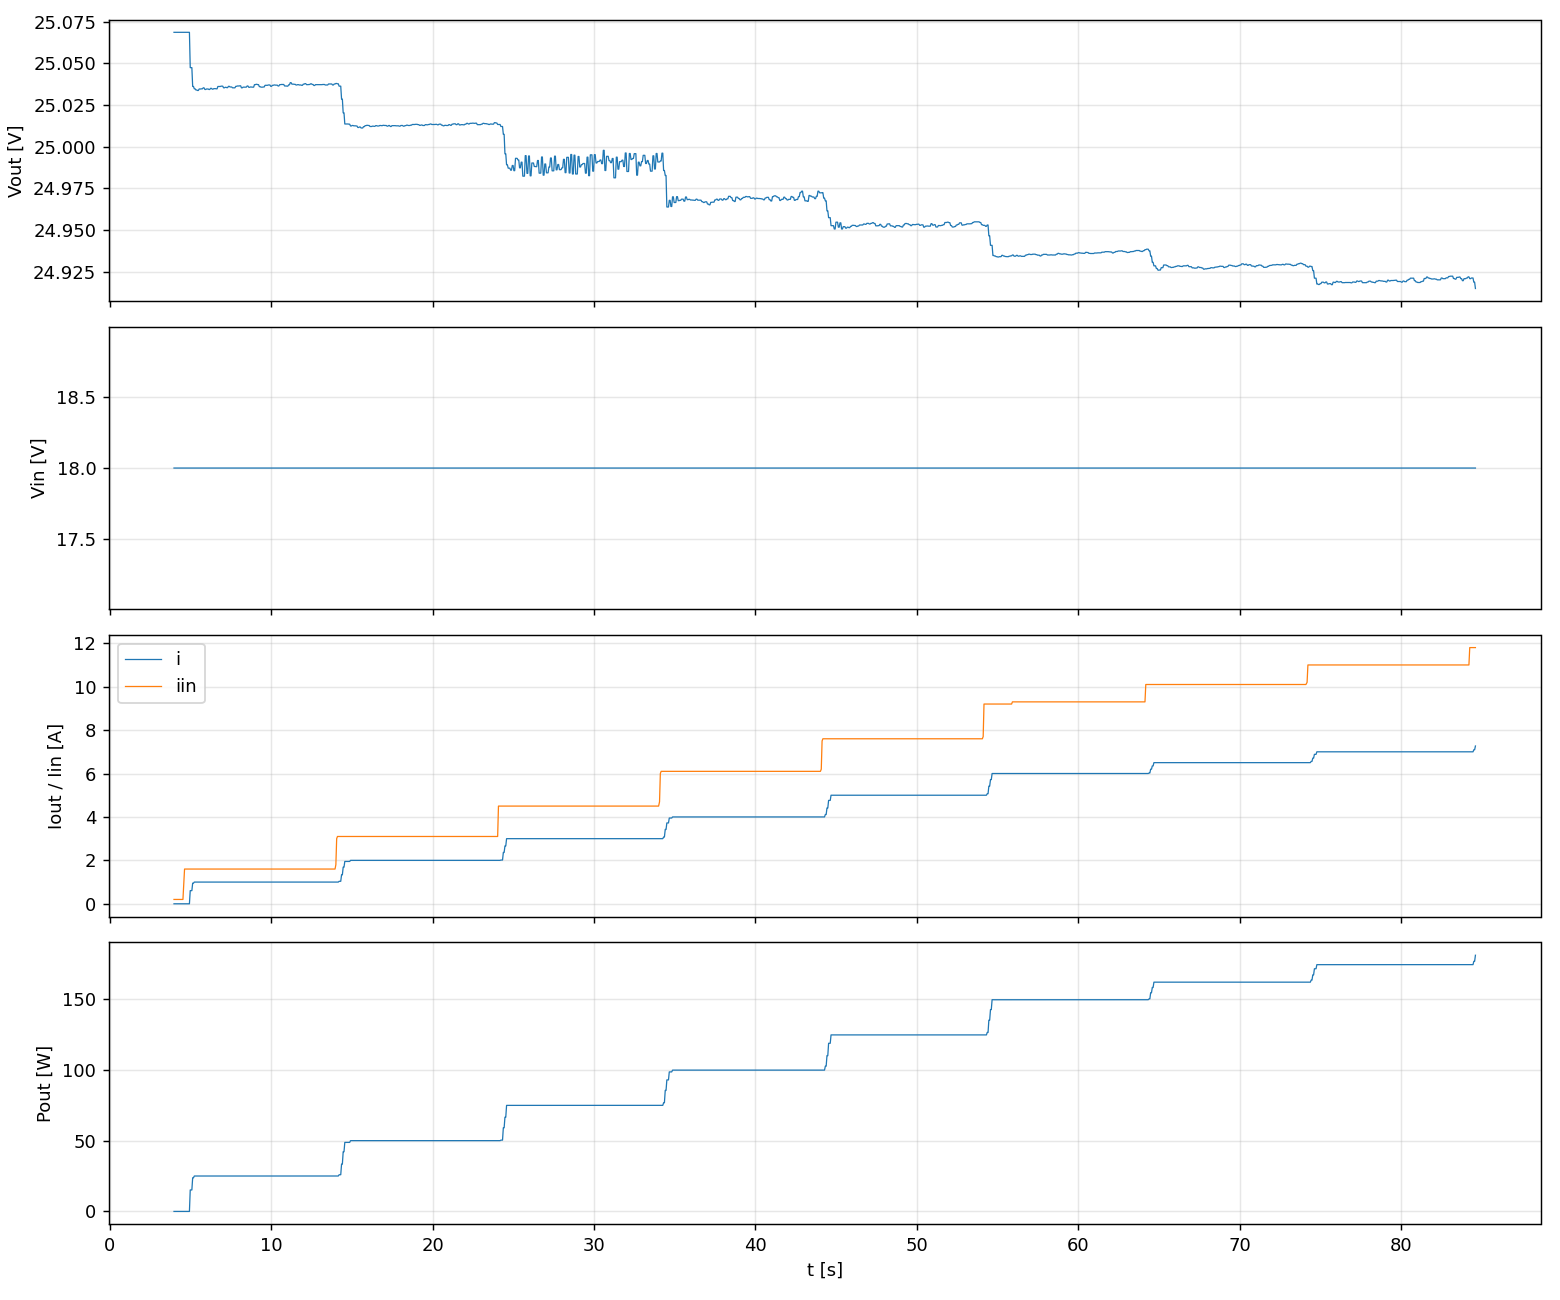

The table this chart was drawn from, first rows:
t, etapa, iset, v, i, p, vin, iin
3.969, esc_1.00A, 1, 25.07, 0.0000, 0.000, 18, 0.200
4.020, esc_1.00A, 1, 25.07, 0.0000, 0.000, 18, 0.200
4.070, esc_1.00A, 1, 25.07, 0.0000, 0.000, 18, 0.200
4.121, esc_1.00A, 1, 25.07, 0.0000, 0.000, 18, 0.200
4.171, esc_1.00A, 1, 25.07, 0.0000, 0.000, 18, 0.200
4.222, esc_1.00A, 1, 25.07, 0.0000, 0.000, 18, 0.200
4.273, esc_1.00A, 1, 25.07, 0.0000, 0.000, 18, 0.200
4.323, esc_1.00A, 1, 25.07, 0.0000, 0.000, 18, 0.200
4.373, esc_1.00A, 1, 25.07, 0.0000, 0.000, 18, 0.200
4.423, esc_1.00A, 1, 25.07, 0.0000, 0.000, 18, 0.200
4.473, esc_1.00A, 1, 25.07, 0.0000, 0.000, 18, 0.200
4.524, esc_1.00A, 1, 25.07, 0.0000, 0.000, 18, 0.200
4.574, esc_1.00A, 1, 25.07, 0.0000, 0.000, 18, 0.900
4.624, esc_1.00A, 1, 25.07, 0.0000, 0.000, 18, 1.600
4.675, esc_1.00A, 1, 25.07, 0.0000, 0.000, 18, 1.600
4.725, esc_1.00A, 1, 25.07, 0.0000, 0.000, 18, 1.600
4.775, esc_1.00A, 1, 25.07, 0.0000, 0.000, 18, 1.600
4.825, esc_1.00A, 1, 25.07, 0.0000, 0.000, 18, 1.600
4.875, esc_1.00A, 1, 25.07, 0.0000, 0.000, 18, 1.600
4.926, esc_1.00A, 1, 25.07, 0.0000, 0.000, 18, 1.600
4.976, esc_1.00A, 1, 25.05, 0.6058, 15.17, 18, 1.600
5.027, esc_1.00A, 1, 25.05, 0.6058, 15.17, 18, 1.600
5.077, esc_1.00A, 1, 25.05, 0.6058, 15.17, 18, 1.600
5.127, esc_1.00A, 1, 25.04, 0.9503, 23.79, 18, 1.600
5.178, esc_1.00A, 1, 25.04, 0.9503, 23.79, 18, 1.600
5.228, esc_1.00A, 1, 25.03, 0.9998, 25.03, 18, 1.600
5.278, esc_1.00A, 1, 25.03, 0.9998, 25.03, 18, 1.600
5.328, esc_1.00A, 1, 25.03, 0.9998, 25.03, 18, 1.600
5.379, esc_1.00A, 1, 25.03, 0.9998, 25.03, 18, 1.600
5.429, esc_1.00A, 1, 25.03, 0.9998, 25.03, 18, 1.600
5.479, esc_1.00A, 1, 25.03, 0.9998, 25.03, 18, 1.600
5.530, esc_1.00A, 1, 25.03, 0.9998, 25.03, 18, 1.600
5.580, esc_1.00A, 1, 25.03, 0.9998, 25.03, 18, 1.600
5.631, esc_1.00A, 1, 25.03, 0.9998, 25.03, 18, 1.600
5.681, esc_1.00A, 1, 25.03, 0.9998, 25.03, 18, 1.600
5.731, esc_1.00A, 1, 25.03, 0.9998, 25.03, 18, 1.600
5.781, esc_1.00A, 1, 25.04, 0.9998, 25.03, 18, 1.600
5.832, esc_1.00A, 1, 25.04, 0.9998, 25.03, 18, 1.600
5.884, esc_1.00A, 1, 25.03, 0.9998, 25.03, 18, 1.600
5.934, esc_1.00A, 1, 25.03, 0.9998, 25.03, 18, 1.600
5.984, esc_1.00A, 1, 25.03, 0.9998, 25.03, 18, 1.600
6.035, esc_1.00A, 1, 25.03, 0.9998, 25.03, 18, 1.600
6.085, esc_1.00A, 1, 25.03, 0.9998, 25.03, 18, 1.600
6.136, esc_1.00A, 1, 25.03, 0.9998, 25.03, 18, 1.600
6.186, esc_1.00A, 1, 25.03, 0.9998, 25.03, 18, 1.600
6.237, esc_1.00A, 1, 25.04, 0.9998, 25.03, 18, 1.600
6.287, esc_1.00A, 1, 25.04, 0.9998, 25.03, 18, 1.600
6.338, esc_1.00A, 1, 25.03, 0.9998, 25.03, 18, 1.600
6.388, esc_1.00A, 1, 25.03, 0.9998, 25.03, 18, 1.600
6.438, esc_1.00A, 1, 25.03, 0.9999, 25.03, 18, 1.600
6.488, esc_1.00A, 1, 25.03, 0.9999, 25.03, 18, 1.600
6.538, esc_1.00A, 1, 25.03, 0.9999, 25.03, 18, 1.600
6.589, esc_1.00A, 1, 25.03, 0.9999, 25.03, 18, 1.600
6.639, esc_1.00A, 1, 25.03, 0.9999, 25.03, 18, 1.600
6.690, esc_1.00A, 1, 25.04, 0.9999, 25.03, 18, 1.600
6.740, esc_1.00A, 1, 25.04, 0.9999, 25.03, 18, 1.600
6.790, esc_1.00A, 1, 25.04, 0.9999, 25.03, 18, 1.600
6.840, esc_1.00A, 1, 25.04, 0.9999, 25.03, 18, 1.600
6.891, esc_1.00A, 1, 25.04, 0.9999, 25.03, 18, 1.600
6.941, esc_1.00A, 1, 25.04, 0.9999, 25.03, 18, 1.600
... 1,541 more rows
